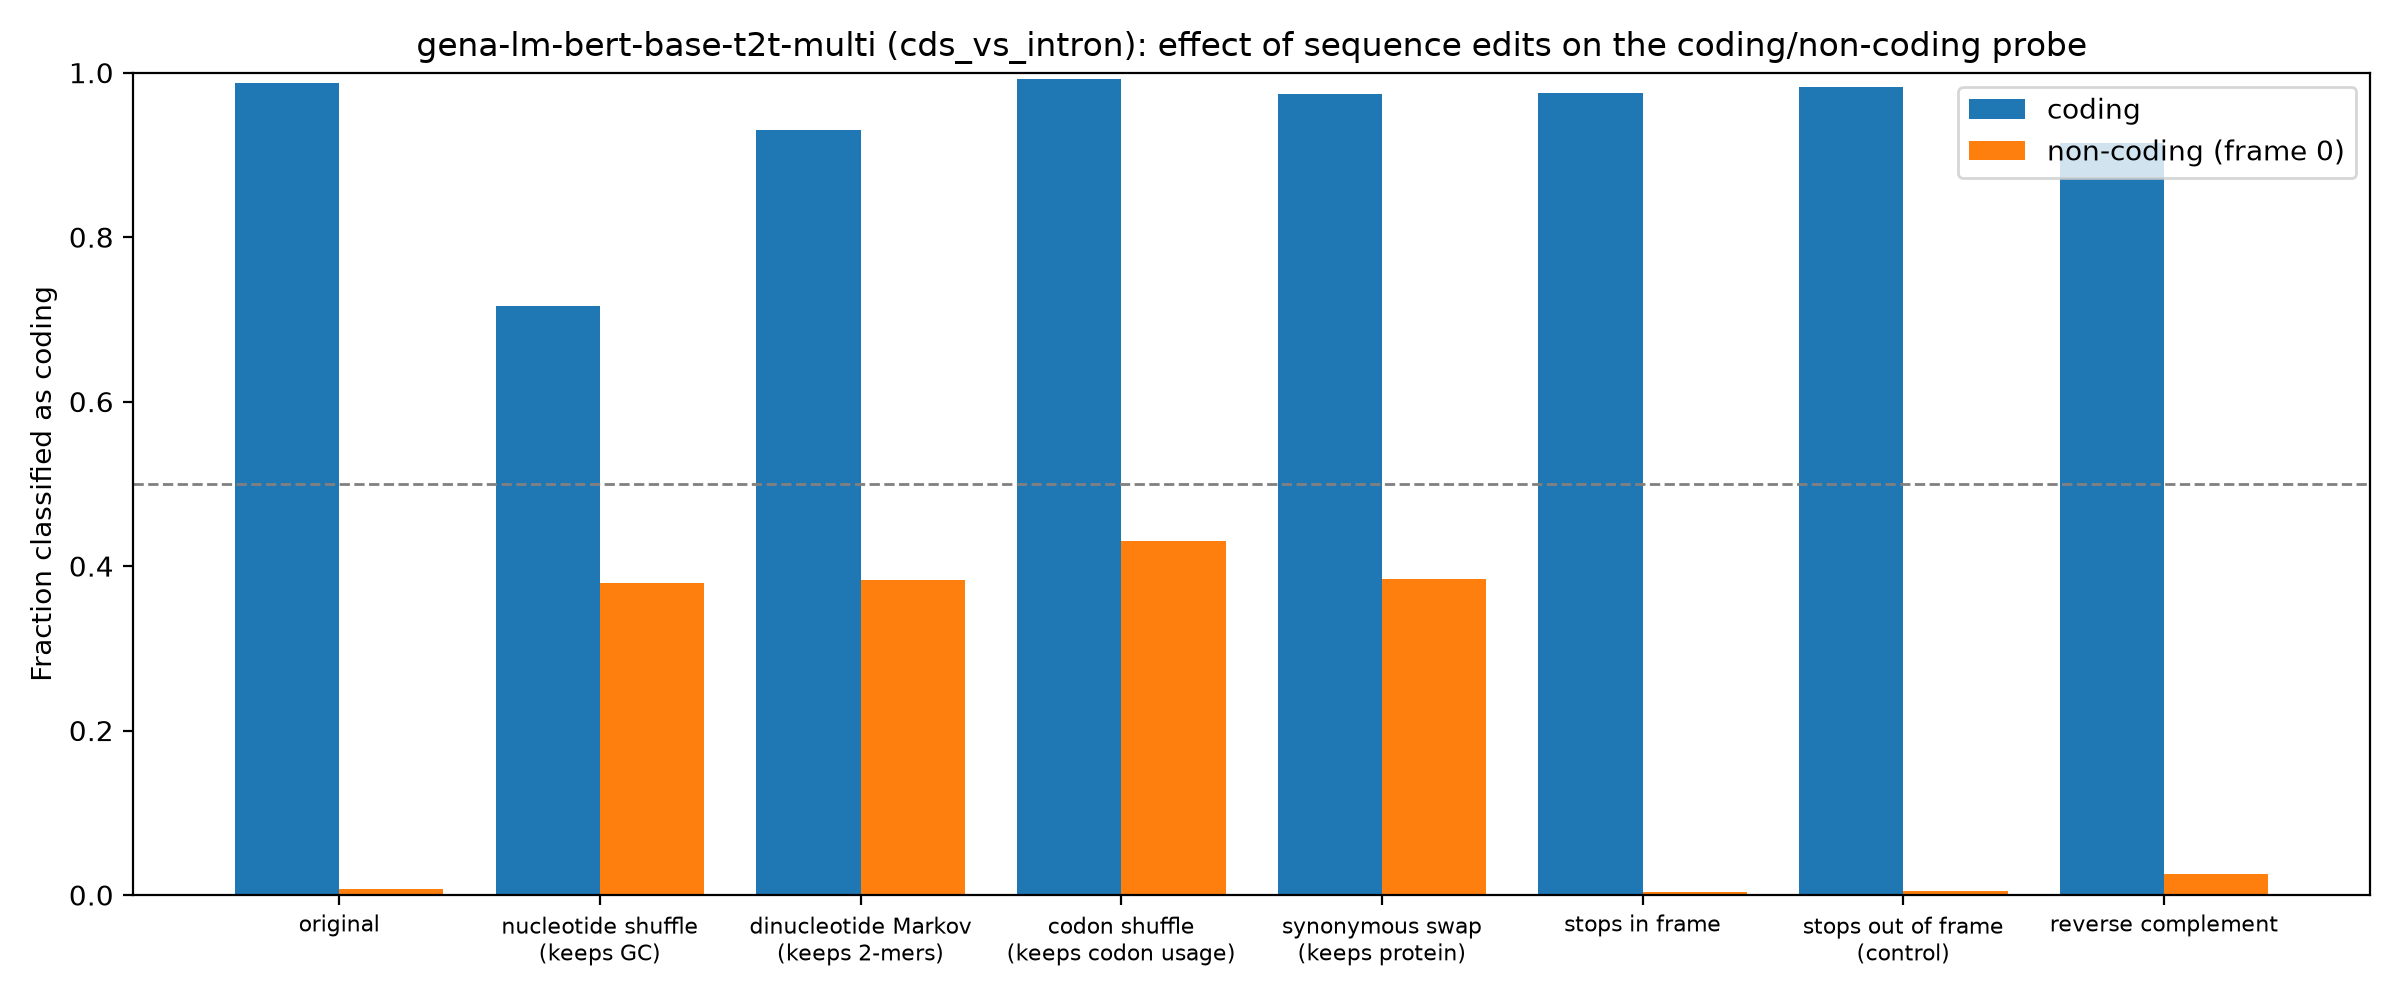

The table this chart was drawn from, first rows:
group, edit, mean_coding_score, frac_called_coding
coding, original, 21.68, 0.988
coding, nucleotide shuffle (keeps GC), 3.548, 0.7166
coding, dinucleotide Markov (keeps 2-mers), 11.08, 0.9308
coding, codon shuffle (keeps codon usage), 19.59, 0.9918
coding, synonymous swap (keeps protein), 15.37, 0.9738
coding, stops in frame, 16.86, 0.9749
coding, stops out of frame (control), 18.11, 0.982
coding, reverse complement, 10.92, 0.915
non-coding (frame 0), original, -20.5, 0.007743
non-coding (frame 0), nucleotide shuffle (keeps GC), -1.464, 0.3794
non-coding (frame 0), dinucleotide Markov (keeps 2-mers), -2.451, 0.3833
non-coding (frame 0), codon shuffle (keeps codon usage), -1.214, 0.4303
non-coding (frame 0), synonymous swap (keeps protein), -1.701, 0.3838
non-coding (frame 0), stops in frame, -21.16, 0.003872
non-coding (frame 0), stops out of frame (control), -21.31, 0.004978
non-coding (frame 0), reverse complement, -16.41, 0.026
